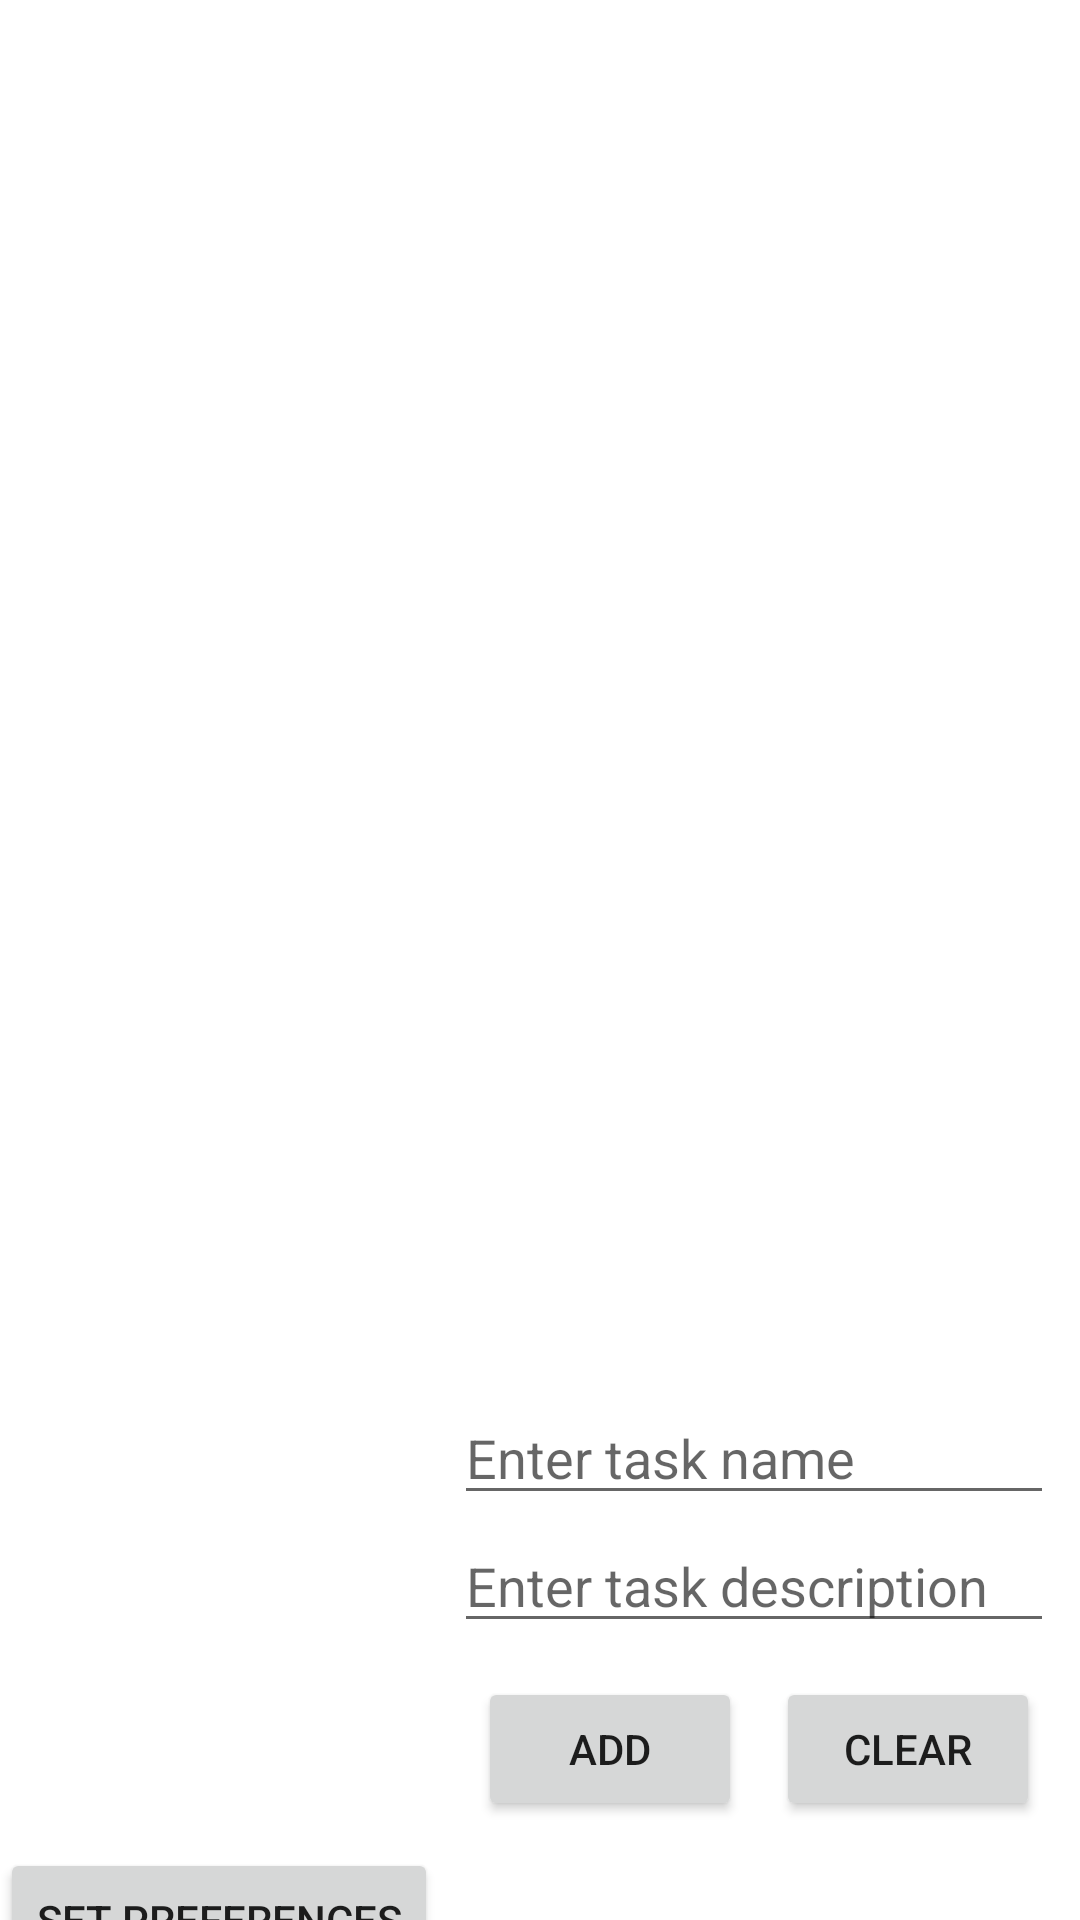

Layout XML and referenced resources for this Android screen:
<!-- AndroidManifest.xml: application theme Theme.RecyclerViewSharedPrefs -->
<!-- res/layout/activity_main.xml -->
<?xml version="1.0" encoding="utf-8"?>
<androidx.constraintlayout.widget.ConstraintLayout xmlns:android="http://schemas.android.com/apk/res/android"
    xmlns:app="http://schemas.android.com/apk/res-auto"
    xmlns:tools="http://schemas.android.com/tools"
    android:layout_width="match_parent"
    android:layout_height="match_parent"
    tools:context=".MainActivity">

   <androidx.recyclerview.widget.RecyclerView
       android:id="@+id/recyclerView"
       android:layout_width="match_parent"
       android:layout_height="match_parent"
       tools:layout_editor_absoluteX="-34dp"
       tools:layout_editor_absoluteY="206dp" />

   <Button
       android:id="@+id/btnSetPreferences"
       android:layout_width="wrap_content"
       android:layout_height="wrap_content"
       android:layout_marginTop="616dp"
       android:text="@string/set_preferences"
       app:layout_constraintEnd_toEndOf="parent"
       app:layout_constraintHorizontal_bias="0.0"
       app:layout_constraintStart_toStartOf="parent"
       app:layout_constraintTop_toTopOf="parent" />

   <Button
       android:id="@+id/btnLoadPreferences"
       android:layout_width="wrap_content"
       android:layout_height="wrap_content"
       android:layout_marginTop="20dp"
       android:text="@string/load_preferences"
       app:layout_constraintBottom_toBottomOf="parent"
       app:layout_constraintEnd_toEndOf="parent"
       app:layout_constraintHorizontal_bias="0.0"
       app:layout_constraintStart_toStartOf="parent"
       app:layout_constraintTop_toBottomOf="@+id/btnSetPreferences"
       app:layout_constraintVertical_bias="0.0" />

   <Button
       android:id="@+id/btnAdd"
       android:layout_width="wrap_content"
       android:layout_height="wrap_content"
       android:text="@string/add"
       app:layout_constraintBottom_toBottomOf="parent"
       app:layout_constraintEnd_toEndOf="parent"
       app:layout_constraintHorizontal_bias="0.028"
       app:layout_constraintStart_toEndOf="@+id/btnLoadPreferences"
       app:layout_constraintTop_toTopOf="parent"
       app:layout_constraintVertical_bias="0.944" />

   <Button
       android:id="@+id/btnDel"
       android:layout_width="wrap_content"
       android:layout_height="wrap_content"
       android:text="@string/clear"
       app:layout_constraintBottom_toBottomOf="parent"
       app:layout_constraintEnd_toEndOf="parent"
       app:layout_constraintHorizontal_bias="0.885"
       app:layout_constraintStart_toEndOf="@+id/btnLoadPreferences"
       app:layout_constraintTop_toTopOf="parent"
       app:layout_constraintVertical_bias="0.944" />

   <EditText
       android:id="@+id/etTaskEntry"
       android:hint="@string/enter_task_name"
       android:layout_width="200dp"
       android:layout_height="wrap_content"
       app:layout_constraintBottom_toTopOf="@+id/btnAdd"
       app:layout_constraintEnd_toEndOf="parent"
       app:layout_constraintHorizontal_bias="0.386"
       app:layout_constraintStart_toEndOf="@+id/btnSetPreferences"
       app:layout_constraintTop_toTopOf="parent"
       app:layout_constraintVertical_bias="0.896" />

   <EditText
       android:id="@+id/etTaskDescription"
       android:hint="@string/enter_task_description"
       android:layout_width="200dp"
       android:layout_height="wrap_content"
       app:layout_constraintBottom_toTopOf="@+id/btnAdd"
       app:layout_constraintEnd_toEndOf="parent"
       app:layout_constraintHorizontal_bias="0.386"
       app:layout_constraintStart_toEndOf="@+id/btnSetPreferences"
       app:layout_constraintTop_toTopOf="parent"
       app:layout_constraintVertical_bias="0.978" />

</androidx.constraintlayout.widget.ConstraintLayout>
<!-- resources referenced by this layout -->
<resources>
  <string name="add">Add</string>
  <string name="clear">Clear</string>
  <string name="enter_task_description">Enter task description</string>
  <string name="enter_task_name">Enter task name</string>
  <string name="load_preferences">Load Preferences</string>
  <string name="set_preferences">Set Preferences</string>
  <style name="Theme.RecyclerViewSharedPrefs" parent="Theme.MaterialComponents.DayNight.DarkActionBar">
          
          <item name="colorPrimary">@color/purple_500</item>
          <item name="colorPrimaryVariant">@color/purple_700</item>
          <item name="colorOnPrimary">@color/white</item>
          
          <item name="colorSecondary">@color/teal_200</item>
          <item name="colorSecondaryVariant">@color/teal_700</item>
          <item name="colorOnSecondary">@color/black</item>
          
          <item name="android:statusBarColor" tools:targetApi="l">?attr/colorPrimaryVariant</item>
          
      </style>
  <color name="purple_500">#FF6200EE</color>
  <color name="purple_700">#FF3700B3</color>
  <color name="white">#FFFFFFFF</color>
  <color name="teal_200">#FF03DAC5</color>
  <color name="teal_700">#FF018786</color>
  <color name="black">#FF000000</color>
</resources>
